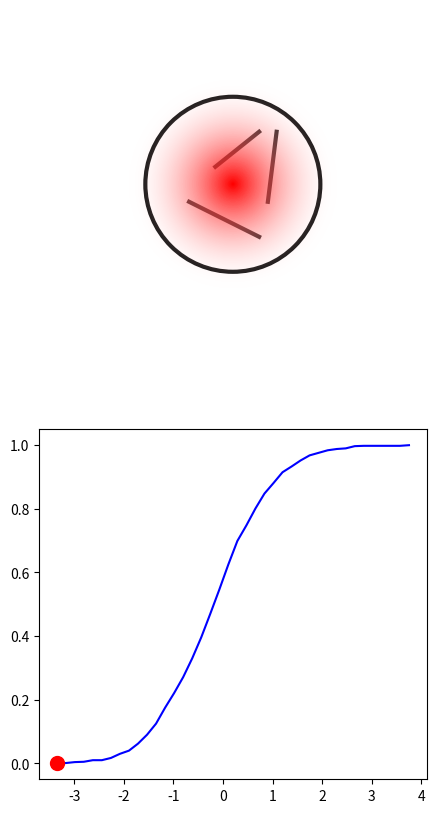

The matplotlib source for this figure: (Note: this script raises an exception after producing the figure.)
import numpy as np
import matplotlib.pyplot as plt
from matplotlib.colors import LinearSegmentedColormap

def distance(stress_x, stress_y, crack_x, crack_y):
    return ((stress_x-crack_x)**2+(stress_y-crack_y)**2)**1/2

def stress(v, r):
    return (1-1/(1+np.exp(r-v)))*(r-v)

def probability(stress_x, stress_y, radius, cracks):
    sum = []
    for name, par in cracks.items():
        v = distance(stress_x, stress_y, par['crack_x'], par['crack_y'])
        s = stress(v, radius)
        e = -(s/par['sf'])**par['m']
        sum.append(e)

        print(f'v({name}) = {v:.3f}')
        print(f's({name}) = {s:.3f}')
        print(f'e({name}) = {e:.3f}')
        print('----')
    print(f'exp_sum = {np.sum(sum):.3f}')
    print('----')

    return 1-np.exp(np.sum(sum))

def stress_gradient(stress_x, stress_y):
    inner_radius = 0.
    outer_radius = 1.2
    halo_color = 'red'
    center_color = 'black'  ## redish with 25% alpha
    xmin = stress_x - outer_radius
    xmax = stress_x + outer_radius
    ymin = stress_y - outer_radius
    ymax = stress_y + outer_radius
    x, y = np.meshgrid(np.linspace(xmin, xmax, 500), np.linspace(ymin, ymax, 500))
    r = np.sqrt((x - stress_x) ** 2 + (y - stress_y) ** 2)
    z = np.where(r < inner_radius, np.nan, np.clip(outer_radius - r, 0, np.inf))
    cmap = LinearSegmentedColormap.from_list('', ['#FFFFFF00', halo_color])
    cmap.set_bad(center_color)

    extend=[xmin, xmax, ymin, ymax]

    return z, extend, cmap

def find_marker_coor(base, cumulative, value):
    cumulative = np.asarray(cumulative)
    idx = (np.abs(cumulative - value)).argmin()
    return base[idx], value

data = np.random.randn(1000)

def plot_prob(stress_x, stress_y, i):
    fig, ax = plt.subplots(2,1, figsize=(5,10))

    circle1 = plt.Circle((0, 0), 1, color='k', fill=False, lw=3)
    ax[0].plot([-0.2,0.3], [0.2, 0.6], 'k', lw=3)
    ax[0].plot([-0.5,0.3], [-0.2, -0.6], 'k', lw=3)
    ax[0].plot([0.4,0.5], [-0.2, 0.6], 'k', lw=3)

    ax[0].set_aspect(1)
    ax[0].add_artist(circle1)
    ax[0].set_xlim(-2, 2)
    ax[0].set_ylim(-2, 2)
    ax[0].set_axis_off()

    z, extend, cmap = stress_gradient(stress_x, stress_y)
    ax[0].imshow(z, cmap=cmap, extent=extend, origin='lower', zorder=3)

    # some fake data

    # evaluate the histogram
    values, base = np.histogram(data, bins=40)
    #evaluate the cumulative
    cumulative = np.cumsum(values)/1000
    # plot the cumulative function
    ax[1].plot(base[:-1], cumulative, c='blue')

    marker_x, marker_y = find_marker_coor(base, cumulative, min(stress_x*stress_y, 1))
    ax[1].plot(marker_x, marker_y, 'ro', markersize=10)

    fig.savefig(f'plots/stress_gradient_{i:02d}.png', dpi=300, bbox_inches='tight')


stress_x_arr = np.linspace(0,1,11)
stress_y_arr = np.linspace(0,1,11)

for i in range(len(stress_x_arr)):
    stress_x = stress_x_arr[i]
    stress_y = stress_y_arr[i]
    plot_prob(stress_x, stress_y, i)

stress_x = 1.
stress_y = 1.
radius = 1

cracks = {
    'crack_1': {
            'crack_x': 0.5,
            'crack_y': 0.5,
            'sf': 0.3,
            'm': 3,
            },
    'crack_2': {
            'crack_x': -0.5,
            'crack_y': -0.5,
            'sf': 0.4,
            'm': 2,
            },
    'crack_3': {
        'crack_x': 0.5,
        'crack_y': -0.5,
        'sf': 0.3,
        'm': 2,
        },
    }

p = probability(stress_x, stress_y, radius, cracks)
print(f'p = {p:.3f}%')